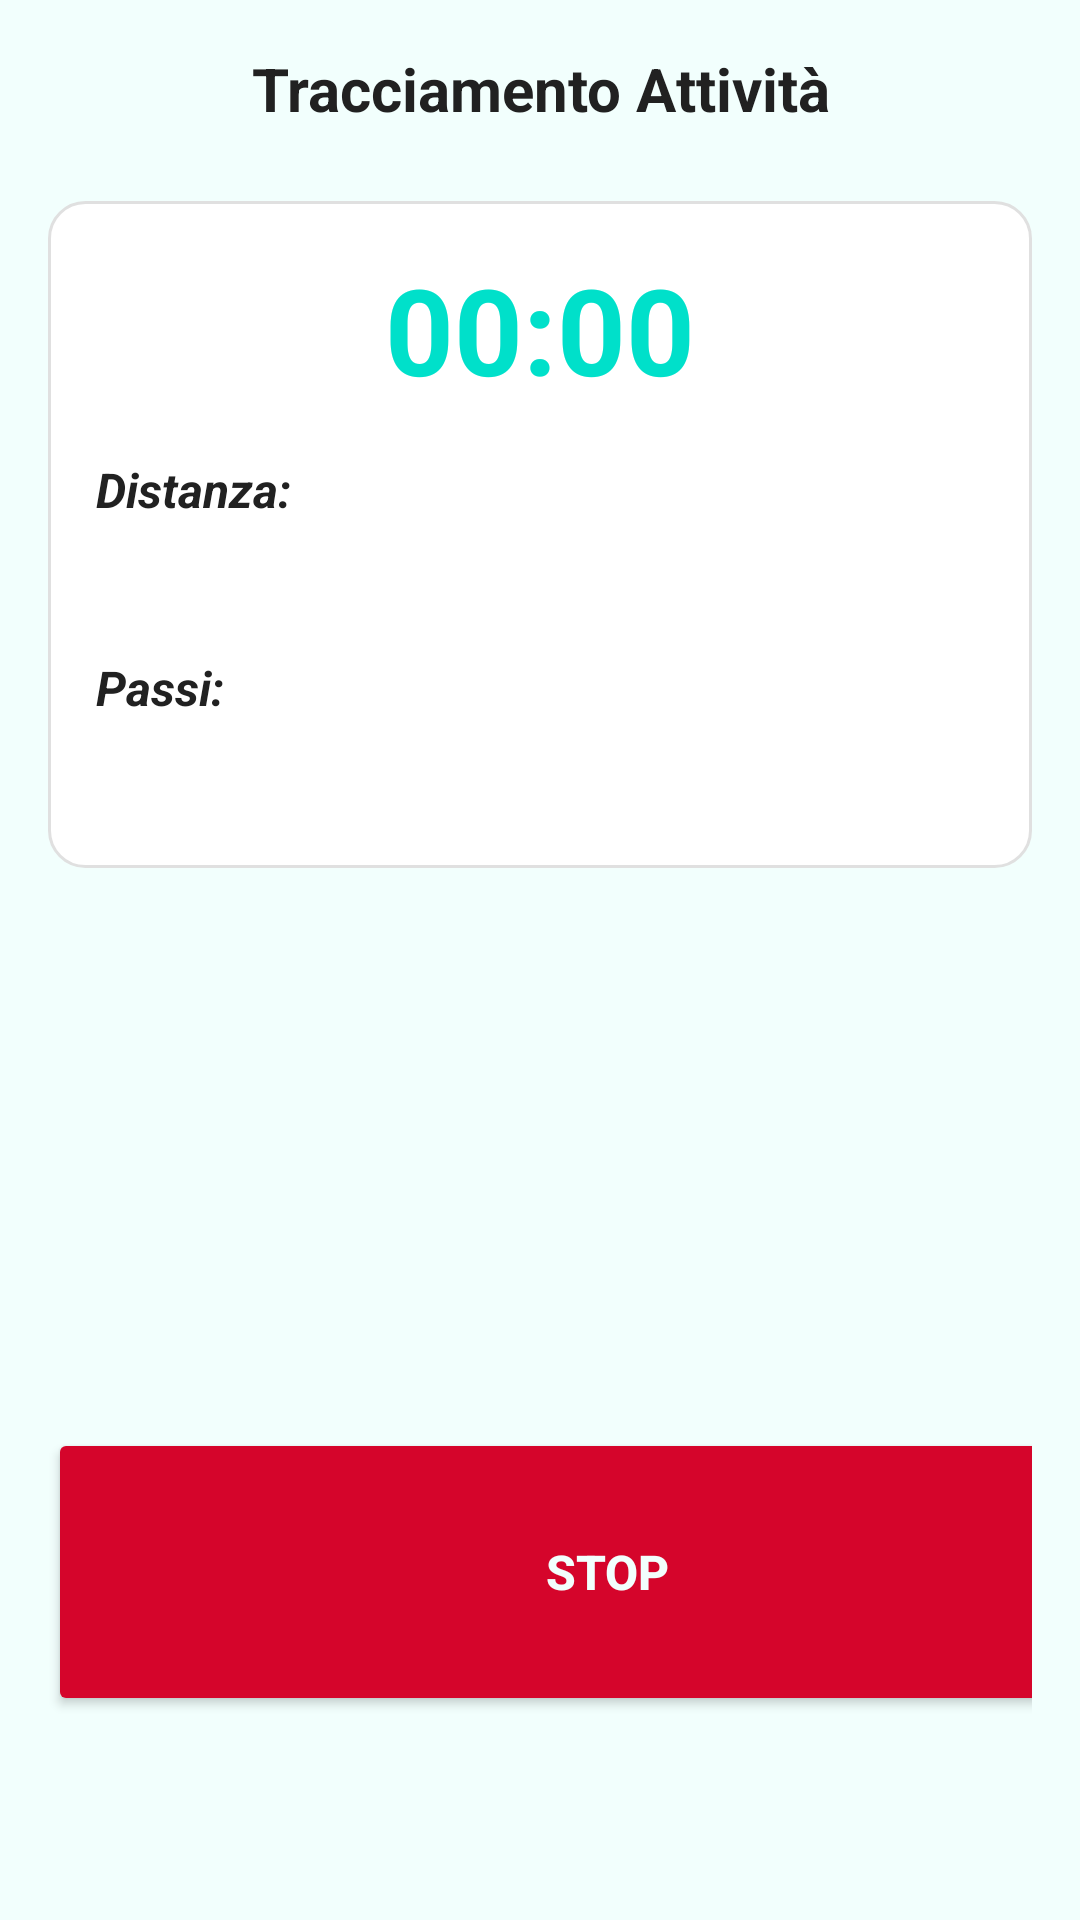

Write the Android layout XML for this screen, with the resource values it uses.
<!-- AndroidManifest.xml: application theme Theme.RunAddictedTrack -->
<!-- res/layout/activity_tracciamento.xml -->
<?xml version="1.0" encoding="utf-8"?>
<androidx.constraintlayout.widget.ConstraintLayout xmlns:android="http://schemas.android.com/apk/res/android"
    xmlns:app="http://schemas.android.com/apk/res-auto"
    xmlns:tools="http://schemas.android.com/tools"
    android:layout_width="match_parent"
    android:layout_height="match_parent"
    android:background="@color/colorBackground"
    android:padding="@dimen/spacing_medium">

    
    <TextView android:textStyle="bold"
        android:id="@+id/tvTrackingTitle"
        android:layout_width="0dp"
        android:layout_height="wrap_content"
        android:text="@string/titolo_tracciamento"
        android:textColor="@color/colorTextPrimary"
        android:textSize="@dimen/text_size_title"
        android:gravity="center"
        app:layout_constraintEnd_toEndOf="parent"
        app:layout_constraintStart_toStartOf="parent"
        app:layout_constraintTop_toTopOf="parent" />

    
    <LinearLayout
        android:id="@+id/valuesContainer"
        android:layout_width="0dp"
        android:layout_height="wrap_content"
        android:orientation="vertical"
        android:layout_marginTop="@dimen/spacing_large"
        app:layout_constraintTop_toBottomOf="@id/tvTrackingTitle"
        app:layout_constraintStart_toStartOf="parent"
        app:layout_constraintEnd_toEndOf="parent">

        
        <LinearLayout
            android:id="@+id/infoBlock"
            android:layout_width="match_parent"
            android:layout_height="wrap_content"
            android:orientation="vertical"
            android:gravity="center"
            android:background="@drawable/card_background"
            android:padding="@dimen/spacing_medium"
            android:layout_marginBottom="@dimen/spacing_medium">

            <Chronometer
                android:id="@+id/chronometer"
                android:layout_width="wrap_content"
                android:layout_height="wrap_content"
                android:textSize="40sp"
                android:textStyle="bold"
                android:textColor="@color/colorPrimary"
                tools:text="00:00:00" />

            <LinearLayout
                android:layout_width="match_parent"
                android:layout_height="wrap_content"
                android:orientation="horizontal"
                android:gravity="center_vertical"
                android:layout_marginTop="@dimen/spacing_medium">

                <TextView
                    android:layout_width="0dp"
                    android:layout_height="58dp"
                    android:layout_weight="1"
                    android:text="@string/label_distanza"
                    android:textAlignment="viewStart"
                    android:textColor="@color/colorTextPrimary"
                    android:textSize="@dimen/text_size_body"
                    android:textStyle="bold|italic" />

                <TextView
                    android:id="@+id/tvDistanceValue"
                    android:layout_width="wrap_content"
                    android:layout_height="wrap_content"
                    android:textColor="@color/colorPrimary"
                    android:textSize="@dimen/text_size_body"
                    android:textStyle="bold" />
            </LinearLayout>

            <LinearLayout
                android:layout_width="match_parent"
                android:layout_height="wrap_content"
                android:orientation="horizontal"
                android:gravity="center_vertical"
                android:layout_marginTop="@dimen/spacing_small">

                <TextView
                    android:layout_width="0dp"
                    android:layout_height="55dp"
                    android:layout_weight="1"
                    android:text="@string/label_passi"
                    android:textColor="@color/colorTextPrimary"
                    android:textSize="@dimen/text_size_body"
                    android:textStyle="bold|italic" />

                <TextView
                    android:id="@+id/tvStepsValue"
                    android:layout_width="wrap_content"
                    android:layout_height="wrap_content"
                    android:textColor="@color/colorPrimary"
                    android:textSize="@dimen/text_size_body"
                    android:textStyle="bold" />
            </LinearLayout>

        </LinearLayout>

    </LinearLayout>

    
    <ImageView
        android:id="@+id/ivTrackingImage"
        android:layout_width="272dp"
        android:layout_height="132dp"
        android:contentDescription="@string/descrizione_immagine_tracciamento"
        android:scaleType="fitCenter"
        app:layout_constraintEnd_toEndOf="parent"
        app:layout_constraintStart_toStartOf="parent"
        app:layout_constraintTop_toBottomOf="@id/valuesContainer"
        tools:src="@drawable/uomocorrendo" />

    
    <Button
        android:id="@+id/btnStop"
        android:layout_width="373dp"
        android:layout_height="96dp"
        android:layout_marginBottom="52dp"
        android:backgroundTint="#D5052B"
        android:text="@string/bottone_stop"
        android:textAlignment="center"
        android:textColor="@color/colorBackground"

        android:textSize="@dimen/text_size_body"
        android:textStyle="bold"
        app:layout_constraintBottom_toBottomOf="parent"
        app:layout_constraintEnd_toEndOf="parent"
        app:layout_constraintHorizontal_bias="0.0"
        app:layout_constraintStart_toStartOf="parent" />

</androidx.constraintlayout.widget.ConstraintLayout>
<!-- resources referenced by this layout -->
<resources>
  <color name="colorBackground">#F2FFFD</color>
  <color name="colorPrimary">#00E0CA</color>
  <color name="colorTextPrimary">#212121</color>
  <dimen name="spacing_large">24dp</dimen>
  <dimen name="spacing_medium">16dp</dimen>
  <dimen name="spacing_small">8dp</dimen>
  <dimen name="text_size_body">16sp</dimen>
  <dimen name="text_size_title">20sp</dimen>
  <!-- drawable card_background (drawable) -->
  <?xml version="1.0" encoding="utf-8"?>
  <shape xmlns:android="http://schemas.android.com/apk/res/android"
      android:shape="rectangle">
  
      <solid android:color="@color/colorSurface" />
  
      <corners android:radius="12dp" />
  
      <stroke
          android:width="1dp"
          android:color="@color/colorDivider" />
  
  </shape>
  <string name="bottone_stop" translatable="false">STOP</string>
  <string name="descrizione_immagine_tracciamento">Immagine attività</string>
  <string name="label_distanza">Distanza:</string>
  <string name="label_passi">Passi: </string>
  <string name="titolo_tracciamento">Tracciamento Attività</string>
  <style name="Theme.RunAddictedTrack" parent="Theme.MaterialComponents.DayNight.NoActionBar">
          <item name="colorPrimary">@color/colorPrimary</item>
          <item name="colorPrimaryVariant">@color/colorPrimaryDark</item>
          <item name="colorOnPrimary">@color/colorOnPrimary</item>
          <item name="colorSecondary">@color/colorAccent</item>
          <item name="android:statusBarColor">@color/colorPrimaryDark</item>
          <item name="android:windowBackground">@color/colorBackground</item>
          <item name="android:textColorPrimary">@color/colorOnBackground</item>
      </style>
  <color name="colorSurface">#FFFFFF</color>
  <color name="colorDivider">#E0E0E0</color>
  <color name="colorPrimaryDark">#00B3A5</color>
  <color name="colorOnPrimary">#FFFFFF</color>
  <color name="colorAccent">#00E0CA</color>
  <color name="colorOnBackground">#212121</color>
</resources>
